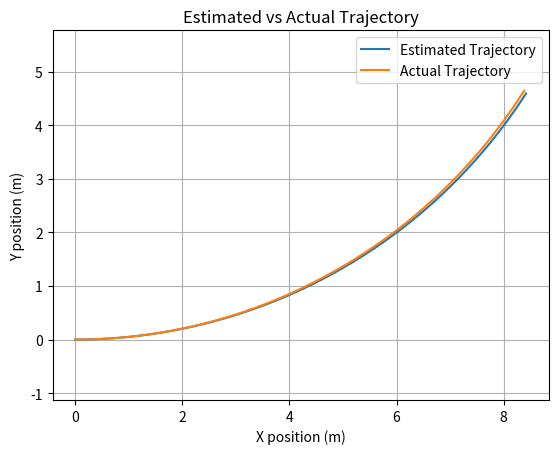

The matplotlib source for this figure:
import numpy as np
import matplotlib.pyplot as plt

def wrap_angle(angle):
    return np.arctan2(np.sin(angle), np.cos(angle))

def motion_model(x_state, u, dt):
    # DO NOT modify input state directly
    theta = x_state[2]
    
    x_new = np.zeros(3)
    x_new[0] = x_state[0] + u[0]*np.cos(theta)*dt
    x_new[1] = x_state[1] + u[0]*np.sin(theta)*dt
    x_new[2] = wrap_angle(theta + u[1]*dt)
    
    return x_new

def main():

    time = 10.0
    dt = 0.01
    time_steps = int(time / dt)

    x_state = np.array([0.0, 0.0, 0.0])
    x_estimated_state = x_state.copy()   # FIXED (added parentheses)

    u = np.array([1.0, 0.1])

    x_estimated_trajectory = [0]
    y_estimated_trajectory = [0]
    x_actual_trajectory = [0]
    y_actual_trajectory = [0]

    for i in range(time_steps):

        # control noise (applied to TRUE robot)
        n = np.array([
            np.random.normal(0, 0.05),
            np.random.normal(0, 0.02)
        ])

        u_noisy = u + n

        # TRUE robot moves with noisy control
        x_state = motion_model(x_state, u_noisy, dt)

        # ESTIMATE assumes perfect control
        x_estimated_state = motion_model(x_estimated_state, u, dt)

        x_actual_trajectory.append(x_state[0])
        y_actual_trajectory.append(x_state[1])

        x_estimated_trajectory.append(x_estimated_state[0])
        y_estimated_trajectory.append(x_estimated_state[1])

    plt.figure()
    plt.plot(x_estimated_trajectory, y_estimated_trajectory, label='Estimated Trajectory')
    plt.plot(x_actual_trajectory, y_actual_trajectory, label='Actual Trajectory')
    plt.xlabel('X position (m)')
    plt.ylabel('Y position (m)')
    plt.title('Estimated vs Actual Trajectory')
    plt.legend()
    plt.grid()
    plt.axis('equal')
    plt.show()

if __name__ == "__main__":
    main()
